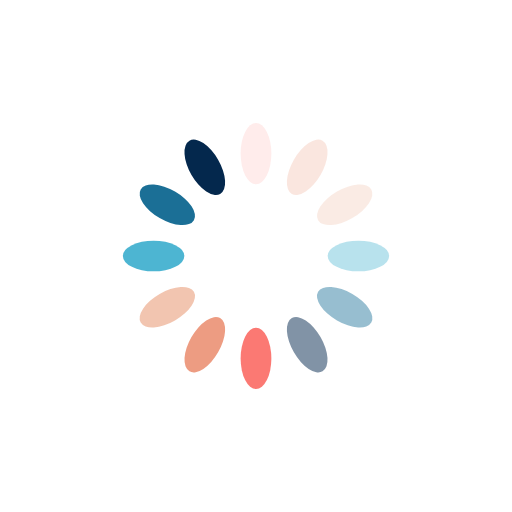
t = 0.00 s
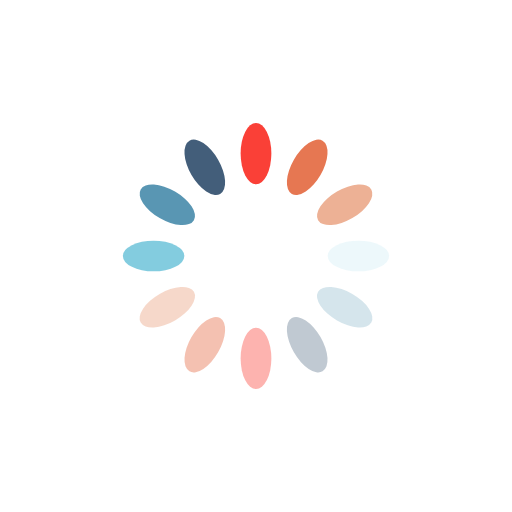
t = 0.25 s
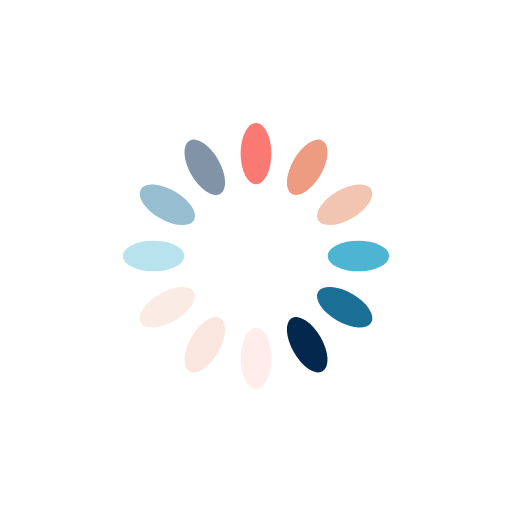
t = 0.50 s
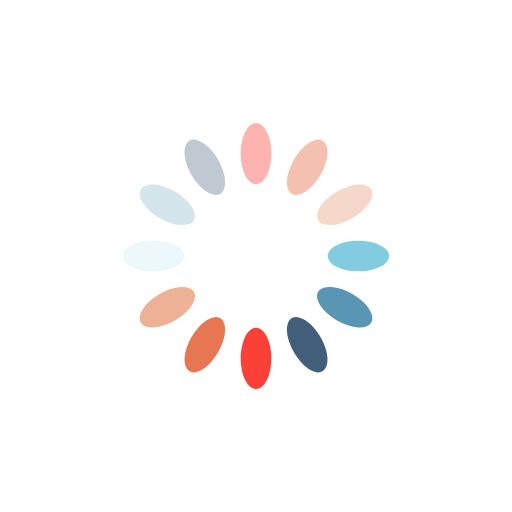
t = 0.75 s

The animated SVG that drew these frames (rendered in a browser with its animation timeline set to each time). Animation: 12 SMIL elements (animate=12); one cycle of 1.00 s, repeats indefinitely.

<?xml version="1.0" encoding="utf-8"?>
<svg xmlns="http://www.w3.org/2000/svg" xmlns:xlink="http://www.w3.org/1999/xlink" style="margin: auto; background: none; display: block; shape-rendering: auto;" width="200px" height="200px" viewBox="0 0 100 100" preserveAspectRatio="xMidYMid">
<g transform="rotate(0 50 50)">
  <rect x="47" y="24" rx="3" ry="6" width="6" height="12" fill="#f91a10">
    <animate attributeName="opacity" values="1;0" keyTimes="0;1" dur="1s" begin="-0.9166666666666666s" repeatCount="indefinite"></animate>
  </rect>
</g><g transform="rotate(30 50 50)">
  <rect x="47" y="24" rx="3" ry="6" width="6" height="12" fill="#e46b43">
    <animate attributeName="opacity" values="1;0" keyTimes="0;1" dur="1s" begin="-0.8333333333333334s" repeatCount="indefinite"></animate>
  </rect>
</g><g transform="rotate(60 50 50)">
  <rect x="47" y="24" rx="3" ry="6" width="6" height="12" fill="#edb195">
    <animate attributeName="opacity" values="1;0" keyTimes="0;1" dur="1s" begin="-0.75s" repeatCount="indefinite"></animate>
  </rect>
</g><g transform="rotate(90 50 50)">
  <rect x="47" y="24" rx="3" ry="6" width="6" height="12" fill="#2aa7c9">
    <animate attributeName="opacity" values="1;0" keyTimes="0;1" dur="1s" begin="-0.6666666666666666s" repeatCount="indefinite"></animate>
  </rect>
</g><g transform="rotate(120 50 50)">
  <rect x="47" y="24" rx="3" ry="6" width="6" height="12" fill="#06628d">
    <animate attributeName="opacity" values="1;0" keyTimes="0;1" dur="1s" begin="-0.5833333333333334s" repeatCount="indefinite"></animate>
  </rect>
</g><g transform="rotate(150 50 50)">
  <rect x="47" y="24" rx="3" ry="6" width="6" height="12" fill="#04284d">
    <animate attributeName="opacity" values="1;0" keyTimes="0;1" dur="1s" begin="-0.5s" repeatCount="indefinite"></animate>
  </rect>
</g><g transform="rotate(180 50 50)">
  <rect x="47" y="24" rx="3" ry="6" width="6" height="12" fill="#f91a10">
    <animate attributeName="opacity" values="1;0" keyTimes="0;1" dur="1s" begin="-0.4166666666666667s" repeatCount="indefinite"></animate>
  </rect>
</g><g transform="rotate(210 50 50)">
  <rect x="47" y="24" rx="3" ry="6" width="6" height="12" fill="#e46b43">
    <animate attributeName="opacity" values="1;0" keyTimes="0;1" dur="1s" begin="-0.3333333333333333s" repeatCount="indefinite"></animate>
  </rect>
</g><g transform="rotate(240 50 50)">
  <rect x="47" y="24" rx="3" ry="6" width="6" height="12" fill="#edb195">
    <animate attributeName="opacity" values="1;0" keyTimes="0;1" dur="1s" begin="-0.25s" repeatCount="indefinite"></animate>
  </rect>
</g><g transform="rotate(270 50 50)">
  <rect x="47" y="24" rx="3" ry="6" width="6" height="12" fill="#2aa7c9">
    <animate attributeName="opacity" values="1;0" keyTimes="0;1" dur="1s" begin="-0.16666666666666666s" repeatCount="indefinite"></animate>
  </rect>
</g><g transform="rotate(300 50 50)">
  <rect x="47" y="24" rx="3" ry="6" width="6" height="12" fill="#06628d">
    <animate attributeName="opacity" values="1;0" keyTimes="0;1" dur="1s" begin="-0.08333333333333333s" repeatCount="indefinite"></animate>
  </rect>
</g><g transform="rotate(330 50 50)">
  <rect x="47" y="24" rx="3" ry="6" width="6" height="12" fill="#04284d">
    <animate attributeName="opacity" values="1;0" keyTimes="0;1" dur="1s" begin="0s" repeatCount="indefinite"></animate>
  </rect>
</g>
<!-- [ldio] generated by https://loading.io/ --></svg>